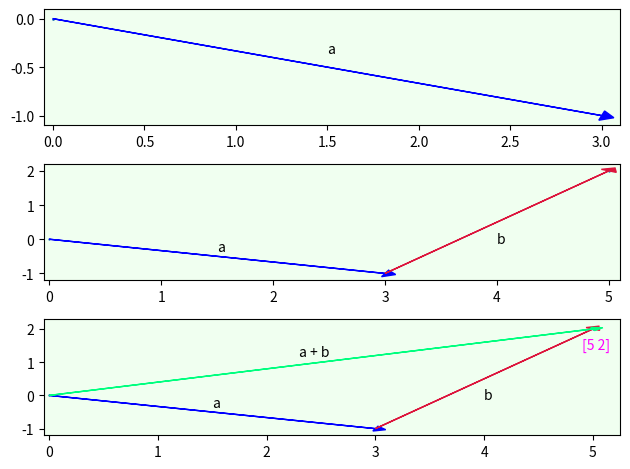

This chart was generated by the following Python code:
"""
The code begins by importing matplotlib and numpy libraries. It continues with
the same vector_add() function. The main block creates three subplots with
plt.subplots(3) and assigns to f and ax, where f represents the figure and ax
represents each subplot (ax[0], ax[1], and ax[2]). Instead of working with one
figure, the code builds each subplot by indexing ax. The code uses
plt.tight_layout() to automatically align each subplot.
"""
import matplotlib.pyplot as plt
import numpy as np


def vector_add(a, b):
    return np.add(a, b)


if __name__ == "__main__":
    v1, v2 = np.array([3, -1]), np.array([2, 3])
    add_vectors = vector_add(v1, v2)
    f, ax = plt.subplots(3)
    x, y = [0, 3], [0, -1]
    ax[0].set_xlim([-0.05, 3.1])
    ax[0].set_ylim([-1.1, 0.1])
    ax[0].scatter(x, y, s=1)
    ax[0].arrow(0, 0, 3, -1, head_width=0.1, head_length=0.07,
                fc='b', ec="b")
    ax[0].text(1.5, -0.35, 'a')
    ax[0].set_facecolor('honeydew')
    x, y = ([0, 3, 5]), ([0, -1, 2])
    ax[1].set_xlim([-0.05, 5.1])
    ax[1].set_ylim([-1.2, 2.2])
    ax[1].scatter(x, y, s=0.5)
    ax[1].arrow(0, 0, 3, -1, head_width=0.2, head_length=0.1,
                fc='b', ec="b")
    ax[1].arrow(3, -1, 2, 3, head_width=0.16, head_length=0.1,
                fc='crimson', ec="crimson")
    ax[1].text(1.5, -0.35, 'a')
    ax[1].text(4, -0.1, 'b')
    ax[1].set_facecolor('honeydew')
    x, y = ([0, 3, 5]), ([0, -1, 2])
    ax[2].set_xlim([-0.05, 5.25])
    ax[2].set_ylim([-1.2, 2.3])
    ax[2].scatter(x, y, s=0.5)
    ax[2].arrow(0, 0, 3, -1, head_width=0.15, head_length=0.1,
                fc='b', ec="b")
    ax[2].arrow(3, -1, 2, 3, head_width=0.15, head_length=0.1,
                fc='crimson', ec="crimson")
    ax[2].arrow(0, 0, 5, 2, head_width=0.1, head_length=0.1,
                fc='springgreen', ec="springgreen")
    ax[2].text(1.5, -0.35, 'a')
    ax[2].text(4, -0.1, 'b')
    ax[2].text(2.3, 1.2, 'a + b')
    ax[2].text(4.9, 1.4, add_vectors, color="fuchsia")
    ax[2].set_facecolor('honeydew')
    plt.tight_layout()
    plt.show()
